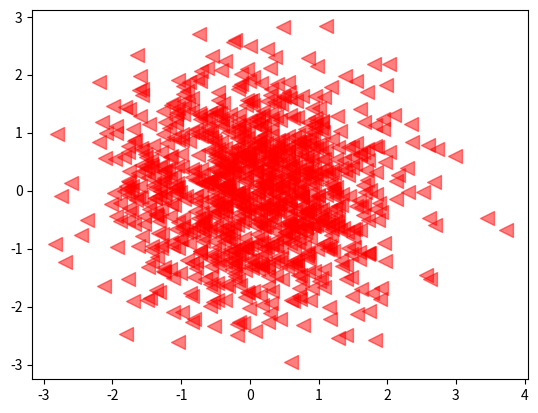

The script that saved this image:
import numpy as np 
import matplotlib.pyplot as plt 

N = 1000
x = np.random.randn(N)
y = np.random.randn(N)

'''
color: c
size: s
transparency: alpha
shape: marker
'''

plt.scatter(x, y, s=100, c="r", marker="<", alpha=0.5)
plt.show()